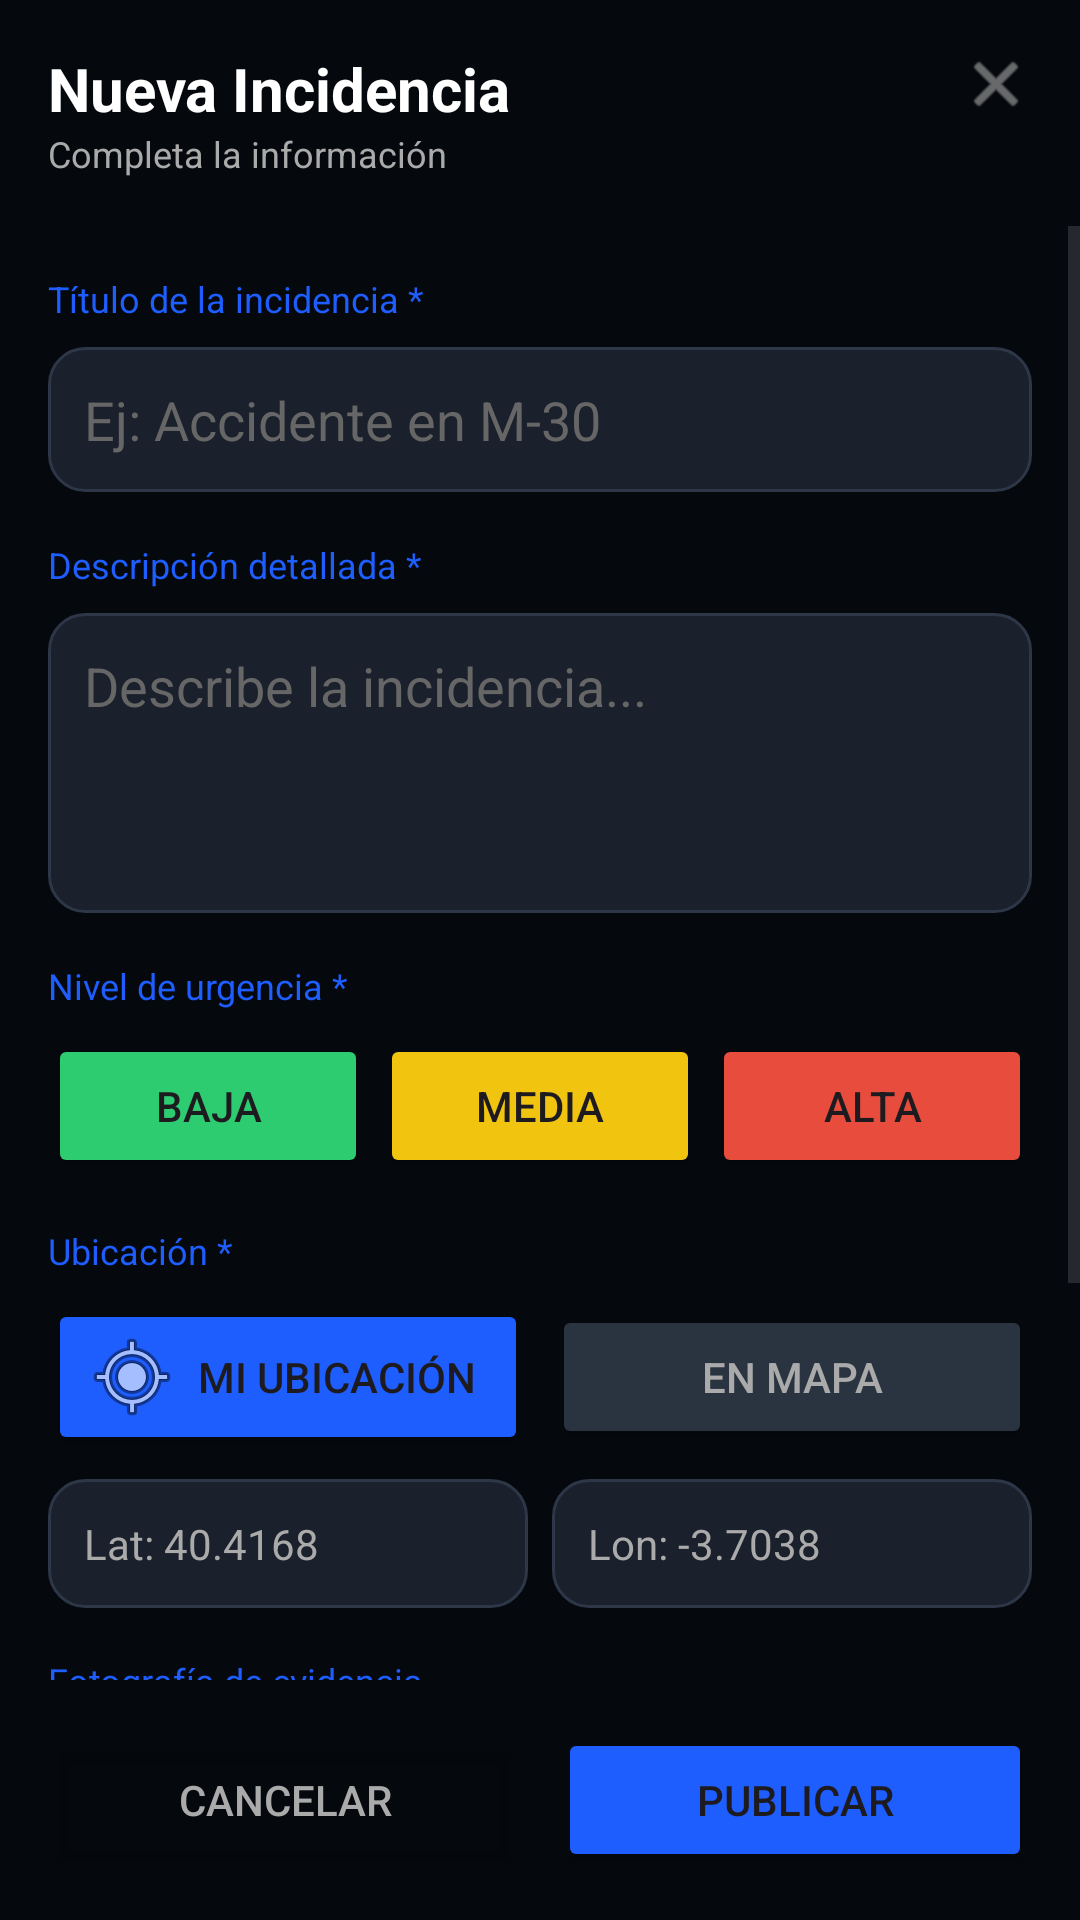

Here is an Android app screen rendered from its layout file. Give the layout XML and the strings, colors and styles it references.
<!-- AndroidManifest.xml: application theme Theme.Cunning_Proyect -->
<!-- res/layout/dialog_new_incident.xml -->
<?xml version="1.0" encoding="utf-8"?>
<LinearLayout xmlns:android="http://schemas.android.com/apk/res/android"
    xmlns:app="http://schemas.android.com/apk/res-auto"
    android:layout_width="match_parent"
    android:layout_height="match_parent"
    android:orientation="vertical"
    android:background="@color/bg_dark">

    <RelativeLayout
        android:layout_width="match_parent"
        android:layout_height="wrap_content"
        android:padding="16dp">

        <TextView
            android:id="@+id/tvTitle"
            android:layout_width="wrap_content"
            android:layout_height="wrap_content"
            android:text="Nueva Incidencia"
            android:textColor="@android:color/white"
            android:textSize="20sp"
            android:textStyle="bold" />

        <TextView
            android:layout_width="wrap_content"
            android:layout_height="wrap_content"
            android:text="Completa la información"
            android:textColor="#AAAAAA"
            android:textSize="12sp"
            android:layout_below="@id/tvTitle"/>

        <ImageView
            android:id="@+id/btnClose"
            android:layout_width="24dp"
            android:layout_height="24dp"
            android:src="@android:drawable/ic_menu_close_clear_cancel"
            app:tint="#AAAAAA"
            android:layout_alignParentEnd="true"/>
    </RelativeLayout>

    <ScrollView
        android:layout_width="match_parent"
        android:layout_height="0dp"
        android:layout_weight="1">

        <LinearLayout
            android:layout_width="match_parent"
            android:layout_height="wrap_content"
            android:orientation="vertical"
            android:padding="16dp">

            <TextView
                android:text="Título de la incidencia *"
                android:textColor="@color/accent_blue"
                android:textSize="12sp"
                android:layout_width="wrap_content"
                android:layout_height="wrap_content"/>

            <EditText
                android:id="@+id/etIncTitle"
                android:layout_width="match_parent"
                android:layout_height="wrap_content"
                android:hint="Ej: Accidente en M-30"
                android:background="@drawable/bg_input"
                android:textColor="@android:color/white"
                android:textColorHint="#666666"
                android:padding="12dp"
                android:layout_marginTop="8dp"/>

            <TextView
                android:text="Descripción detallada *"
                android:textColor="@color/accent_blue"
                android:textSize="12sp"
                android:layout_marginTop="16dp"
                android:layout_width="wrap_content"
                android:layout_height="wrap_content"/>

            <EditText
                android:id="@+id/etIncDesc"
                android:layout_width="match_parent"
                android:layout_height="100dp"
                android:hint="Describe la incidencia..."
                android:background="@drawable/bg_input"
                android:textColor="@android:color/white"
                android:textColorHint="#666666"
                android:padding="12dp"
                android:gravity="top"
                android:layout_marginTop="8dp"/>

            <TextView
                android:text="Nivel de urgencia *"
                android:textColor="@color/accent_blue"
                android:textSize="12sp"
                android:layout_marginTop="16dp"
                android:layout_width="wrap_content"
                android:layout_height="wrap_content"/>

            <LinearLayout
                android:layout_width="match_parent"
                android:layout_height="wrap_content"
                android:orientation="horizontal"
                android:layout_marginTop="8dp">

                <Button
                    android:id="@+id/btnLow"
                    android:layout_width="0dp"
                    android:layout_weight="1"
                    android:layout_height="wrap_content"
                    android:text="Baja"
                    android:backgroundTint="#2ECC71"
                    android:layout_marginEnd="4dp"/>
                <Button
                    android:id="@+id/btnMid"
                    android:layout_width="0dp"
                    android:layout_weight="1"
                    android:layout_height="wrap_content"
                    android:text="Media"
                    android:backgroundTint="#F1C40F"
                    android:layout_marginEnd="4dp"/>
                <Button
                    android:id="@+id/btnHigh"
                    android:layout_width="0dp"
                    android:layout_weight="1"
                    android:layout_height="wrap_content"
                    android:text="Alta"
                    android:backgroundTint="#E74C3C"/>
            </LinearLayout>

            <TextView
                android:text="Ubicación *"
                android:textColor="@color/accent_blue"
                android:textSize="12sp"
                android:layout_marginTop="16dp"
                android:layout_width="wrap_content"
                android:layout_height="wrap_content"/>

            <LinearLayout
                android:layout_width="match_parent"
                android:layout_height="wrap_content"
                android:orientation="horizontal"
                android:layout_marginTop="8dp">

                <Button
                    android:id="@+id/btnMyLocation"
                    android:layout_width="0dp"
                    android:layout_weight="1"
                    android:layout_height="wrap_content"
                    android:text="Mi Ubicación"
                    android:backgroundTint="@color/accent_blue"
                    android:drawableLeft="@android:drawable/ic_menu_mylocation"
                    android:layout_marginEnd="8dp"/>

                <Button
                    android:id="@+id/btnPickOnMap"
                    android:layout_width="0dp"
                    android:layout_weight="1"
                    android:layout_height="wrap_content"
                    android:text="En Mapa"
                    android:backgroundTint="#2A3441"
                    android:textColor="#AAAAAA"/>
            </LinearLayout>

            <LinearLayout
                android:layout_width="match_parent"
                android:layout_height="wrap_content"
                android:orientation="horizontal"
                android:layout_marginTop="8dp">

                <TextView
                    android:id="@+id/tvLat"
                    android:layout_width="0dp"
                    android:layout_weight="1"
                    android:layout_height="wrap_content"
                    android:text="Lat: 40.4168"
                    android:background="@drawable/bg_input"
                    android:padding="12dp"
                    android:textColor="#AAAAAA"
                    android:layout_marginEnd="8dp"/>
                <TextView
                    android:id="@+id/tvLon"
                    android:layout_width="0dp"
                    android:layout_weight="1"
                    android:layout_height="wrap_content"
                    android:text="Lon: -3.7038"
                    android:background="@drawable/bg_input"
                    android:padding="12dp"
                    android:textColor="#AAAAAA"/>
            </LinearLayout>

            <TextView
                android:text="Fotografía de evidencia"
                android:textColor="@color/accent_blue"
                android:textSize="12sp"
                android:layout_marginTop="16dp"
                android:layout_width="wrap_content"
                android:layout_height="wrap_content"/>

            <LinearLayout
                android:id="@+id/layoutPhoto"
                android:layout_width="match_parent"
                android:layout_height="150dp"
                android:background="@drawable/bg_dashed_border"
                android:gravity="center"
                android:orientation="vertical"
                android:layout_marginTop="8dp">

                <ImageView
                    android:id="@+id/imgEvidencePreview"
                    android:layout_width="match_parent"
                    android:layout_height="match_parent"
                    android:scaleType="centerInside"
                    android:src="@android:drawable/ic_menu_camera"
                    app:tint="#666666"
                    android:padding="40dp"/>

            </LinearLayout>

        </LinearLayout>
    </ScrollView>

    <LinearLayout
        android:layout_width="match_parent"
        android:layout_height="wrap_content"
        android:padding="16dp"
        android:orientation="horizontal">

        <Button
            android:id="@+id/btnCancelInc"
            android:layout_width="0dp"
            android:layout_weight="1"
            android:layout_height="wrap_content"
            android:text="Cancelar"
            android:backgroundTint="@android:color/transparent"
            android:textColor="#AAAAAA"
            android:layout_marginEnd="12dp"/>

        <Button
            android:id="@+id/btnPublishInc"
            android:layout_width="0dp"
            android:layout_weight="1"
            android:layout_height="wrap_content"
            android:text="Publicar"
            android:backgroundTint="@color/accent_blue"/>
    </LinearLayout>

</LinearLayout>
<!-- resources referenced by this layout -->
<resources>
  <color name="accent_blue">#1E5EFF</color>
  <color name="bg_dark">#05080D</color>
  <!-- drawable bg_dashed_border (drawable) -->
  <?xml version="1.0" encoding="utf-8"?>
  <shape xmlns:android="http://schemas.android.com/apk/res/android">
      <stroke android:width="2dp" android:color="#444444" android:dashWidth="10dp" android:dashGap="10dp" />
      <corners android:radius="12dp"/>
      <solid android:color="#00000000"/>
  </shape>
  <!-- drawable bg_input (drawable) -->
  <?xml version="1.0" encoding="utf-8"?>
  <shape xmlns:android="http://schemas.android.com/apk/res/android">
      <solid android:color="#1A202C"/>
      <corners android:radius="12dp"/>
      <stroke android:width="1dp" android:color="#2D3748"/>
  </shape>
  <style name="Theme.Cunning_Proyect" parent="Base.Theme.Cunning_Proyect" />
  <style name="Base.Theme.Cunning_Proyect" parent="Theme.Material3.DayNight.NoActionBar">
          
          
      </style>
</resources>
